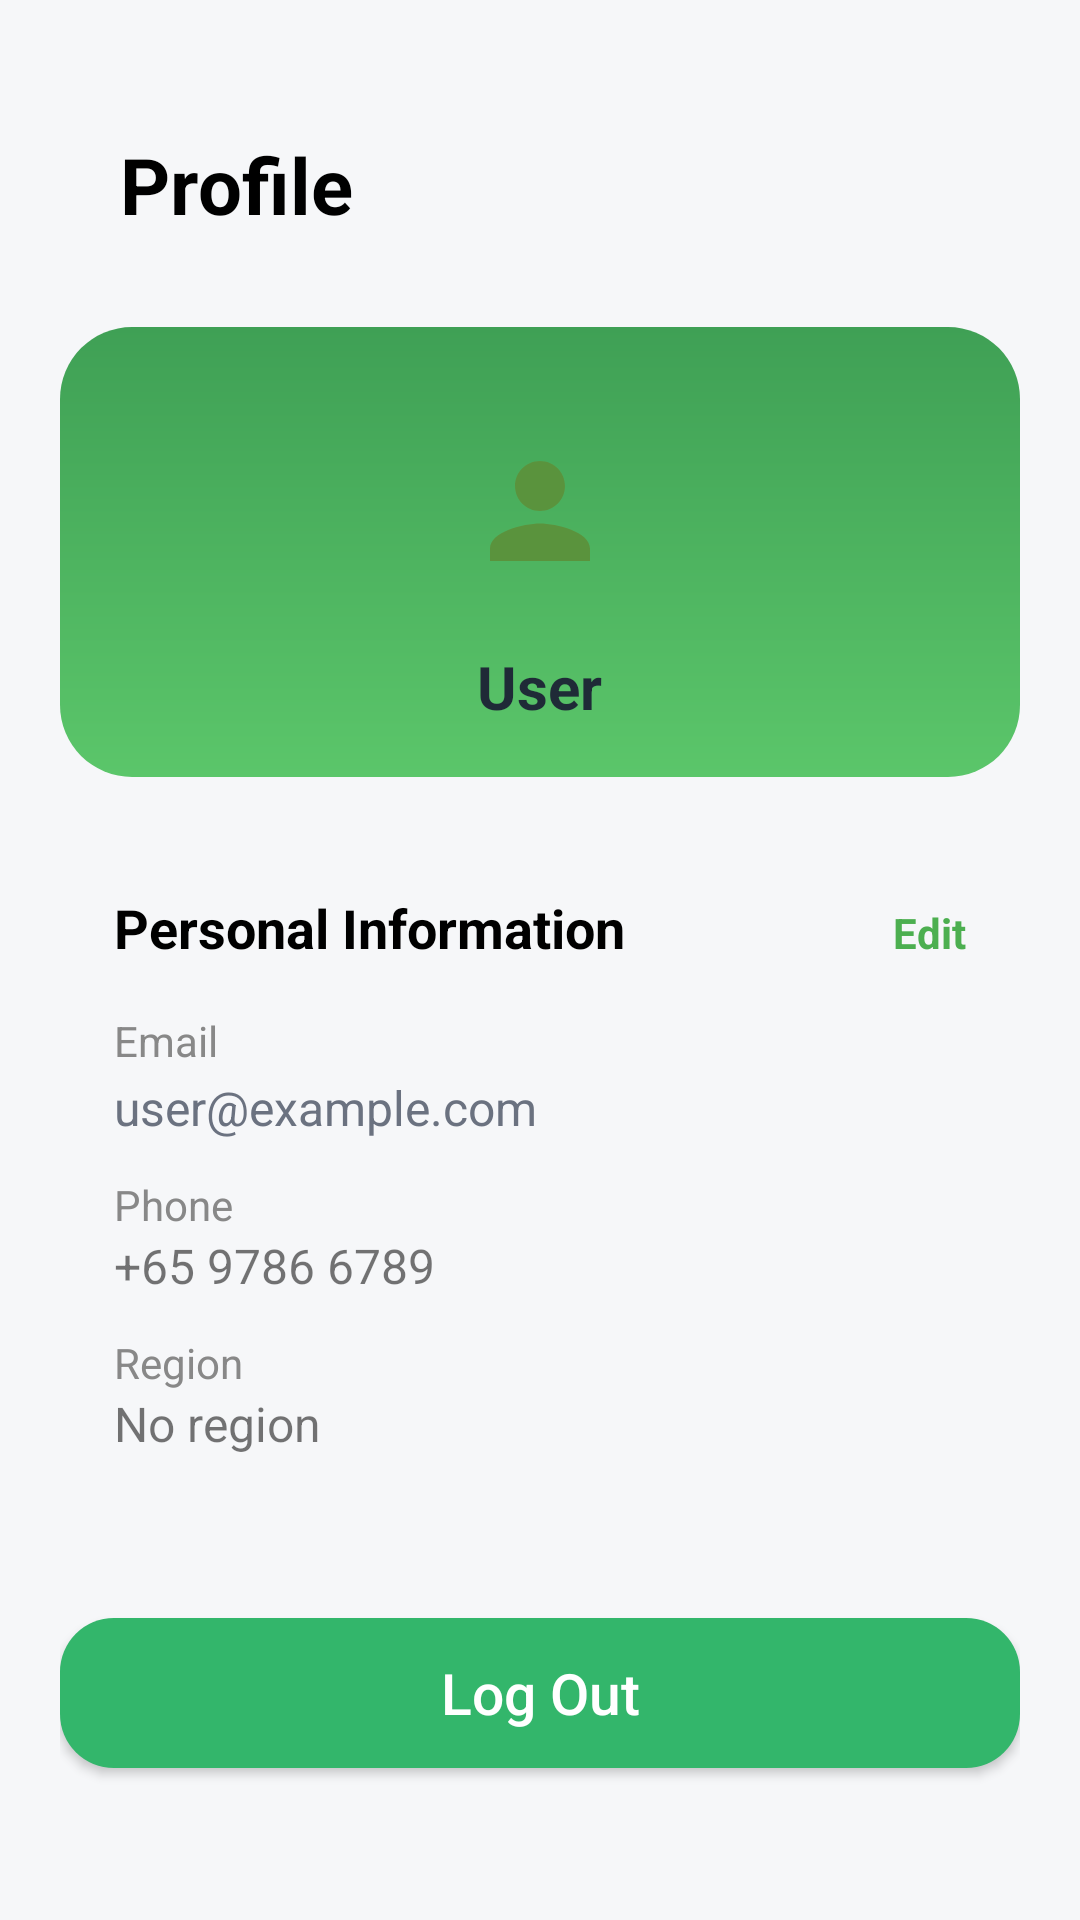

Here is an Android app screen rendered from its layout file. Give the layout XML and the strings, colors and styles it references.
<!-- AndroidManifest.xml: application theme Theme.MobileEwaste -->
<!-- res/layout/fragment_profile.xml -->
<?xml version="1.0" encoding="utf-8"?>
<androidx.constraintlayout.widget.ConstraintLayout xmlns:android="http://schemas.android.com/apk/res/android"
    xmlns:app="http://schemas.android.com/apk/res-auto"
    android:layout_width="match_parent"
    android:layout_height="match_parent"
    android:background="@color/app_background">

    <androidx.core.widget.NestedScrollView
        android:layout_width="0dp"
        android:layout_height="0dp"
        android:fillViewport="true"
        android:paddingStart="20dp"
        android:paddingEnd="20dp"
        android:paddingTop="24dp"
        android:paddingBottom="24dp"
        app:layout_constraintBottom_toBottomOf="parent"
        app:layout_constraintEnd_toEndOf="parent"
        app:layout_constraintStart_toStartOf="parent"
        app:layout_constraintTop_toTopOf="parent">

        <LinearLayout
            android:layout_width="match_parent"
            android:layout_height="wrap_content"
            android:orientation="vertical">

        <LinearLayout
            android:orientation="vertical"
            android:padding="20dp"
            android:layout_width="match_parent"
            android:layout_height="wrap_content">

            
            <TextView
                android:layout_width="wrap_content"
                android:layout_height="wrap_content"
                android:text="@string/profile"
                android:textSize="26sp"
                android:textStyle="bold"
                android:textColor="#000000"
                android:layout_marginBottom="10dp"/>
        </LinearLayout>

            
            <LinearLayout
                android:layout_width="match_parent"
                android:layout_height="150dp"
                android:orientation="vertical"
                android:gravity="center"
                android:background="@drawable/bg_green_card"
                android:layout_marginBottom="20dp">

                <ImageView
                    android:layout_width="90dp"
                    android:layout_height="90dp"
                    android:src="@drawable/ic_person"
                    android:background="@drawable/bg_circle_white"
                    android:padding="20dp"/>

                <TextView
                    android:id="@+id/profileName"
                    android:layout_width="wrap_content"
                    android:layout_height="wrap_content"
                    android:text="@string/name"
                    android:textColor="@color/text_primary"
                    android:textSize="20sp"
                    android:textStyle="bold" />
            </LinearLayout>

            <LinearLayout
                android:background="@drawable/bg_white_card"
                android:padding="18dp"
                android:orientation="vertical"
                android:layout_marginBottom="20dp"
                android:layout_width="match_parent"
                android:layout_height="wrap_content">

                <LinearLayout
                    android:layout_width="match_parent"
                    android:layout_height="wrap_content">

                    <TextView
                        android:layout_width="0dp"
                        android:layout_height="wrap_content"
                        android:layout_weight="1"
                        android:text="@string/personal_info_title"
                        android:textSize="18sp"
                        android:textStyle="bold"
                        android:textColor="#000000"/>

                    <TextView
                        android:id="@+id/btnEdit"
                        android:layout_width="wrap_content"
                        android:layout_height="wrap_content"
                        android:text="@string/btn_edit"
                        android:textColor="#4CAF50"
                        android:textStyle="bold"/>
                </LinearLayout>

                <TextView
                    android:layout_width="wrap_content"
                    android:layout_height="wrap_content"
                    android:text="@string/email"
                    android:textColor="#888888"
                    android:layout_marginTop="16dp"/>

                <TextView
                    android:id="@+id/profileEmail"
                    android:layout_width="wrap_content"
                    android:layout_height="wrap_content"
                    android:layout_marginTop="2dp"
                    android:text="@string/hint_email"
                    android:textColor="@color/text_secondary"
                    android:textSize="16sp" />

                <TextView
                    android:layout_width="wrap_content"
                    android:layout_height="wrap_content"
                    android:text="@string/phone"
                    android:textColor="#888888"
                    android:layout_marginTop="12dp"/>

                <TextView
                    android:id="@+id/tvPhone"
                    android:layout_width="wrap_content"
                    android:layout_height="wrap_content"
                    android:text="@string/hint_phone"
                    android:textSize="16sp"/>

                <TextView
                    android:layout_width="wrap_content"
                    android:layout_height="wrap_content"
                    android:text="@string/region"
                    android:textColor="#888888"
                    android:layout_marginTop="12dp"/>

                <TextView
                    android:id="@+id/tvAddress"
                    android:layout_width="wrap_content"
                    android:layout_height="wrap_content"
                    android:text="@string/hint_region"
                    android:textSize="16sp"/>
            </LinearLayout>

            <Button
                android:id="@+id/buttonProfileLogout"
                android:layout_width="match_parent"
                android:layout_height="50dp"
                android:layout_marginTop="16dp"
                android:background="@drawable/bg_button"
                android:text="@string/btn_logout"
                android:textAllCaps="false"
                android:textColor="@color/white"
                android:textSize="19sp" />


            <TextView
                android:id="@+id/redeemedTitle"
                android:layout_width="wrap_content"
                android:layout_height="wrap_content"
                android:layout_marginTop="22dp"
                android:text="@string/redeem_reward"
                android:textColor="@color/text_primary"
                android:textSize="20sp"
                android:textStyle="bold" />

            <TextView
                android:id="@+id/redeemedLoading"
                android:layout_width="wrap_content"
                android:layout_height="wrap_content"
                android:layout_marginTop="8dp"
                android:text="@string/load_redemptions"
                android:textColor="@color/text_secondary"
                android:textSize="15sp" />

            <TextView
                android:id="@+id/redeemedEmpty"
                android:layout_width="wrap_content"
                android:layout_height="wrap_content"
                android:layout_marginTop="8dp"
                android:text="@string/no_redeem"
                android:textColor="@color/text_secondary"
                android:textSize="15sp"
                android:visibility="gone" />

            <androidx.recyclerview.widget.RecyclerView
                android:id="@+id/redeemedList"
                android:layout_width="match_parent"
                android:layout_height="wrap_content"
                android:layout_marginTop="10dp"
                android:nestedScrollingEnabled="false" />

        </LinearLayout>
    </androidx.core.widget.NestedScrollView>

</androidx.constraintlayout.widget.ConstraintLayout>
<!-- resources referenced by this layout -->
<resources>
  <color name="app_background">#F6F7F9</color>
  <color name="text_primary">#1F2A37</color>
  <color name="text_secondary">#6B7280</color>
  <color name="white">#FFFFFFFF</color>
  <!-- drawable bg_button (drawable) -->
  <?xml version="1.0" encoding="utf-8"?>
  <shape xmlns:android="http://schemas.android.com/apk/res/android" android:shape="rectangle">
      <solid android:color="@color/brand_green_fill" />
      <corners android:radius="18dp" />
  </shape>
  <!-- drawable bg_green_card (drawable) -->
  <?xml version="1.0" encoding="utf-8"?>
  <shape xmlns:android="http://schemas.android.com/apk/res/android">
      <gradient android:startColor="#5BC66A" android:endColor="#3FA055" android:angle="90"/>
      <corners android:radius="24dp"/>
  </shape>
  <!-- drawable ic_person (drawable) -->
  <vector xmlns:android="http://schemas.android.com/apk/res/android" android:height="24dp" android:tint="#5A933D" android:viewportHeight="24" android:viewportWidth="24" android:width="24dp">
  
      <path android:fillColor="@android:color/white" android:pathData="M12,12c2.21,0 4,-1.79 4,-4s-1.79,-4 -4,-4 -4,1.79 -4,4 1.79,4 4,4zM12,14c-2.67,0 -8,1.34 -8,4v2h16v-2c0,-2.66 -5.33,-4 -8,-4z"/>
  
  </vector>
  <string name="btn_edit">Edit</string>
  <string name="btn_logout">Log Out</string>
  <string name="email">Email</string>
  <string name="hint_email">user@example.com</string>
  <string name="hint_phone">+65 9786 6789</string>
  <string name="hint_region">No region</string>
  <string name="load_redemptions">Loading redemptions...</string>
  <string name="name">User</string>
  <string name="no_redeem">No rewards redeemed yet.</string>
  <string name="personal_info_title">Personal Information</string>
  <string name="phone">Phone</string>
  <string name="profile">Profile</string>
  <string name="redeem_reward">Redeem Reward</string>
  <string name="region">Region</string>
  <style name="Theme.MobileEwaste" parent="Base.Theme.MobileEwaste" />
  <color name="brand_green_fill">#33B66B</color>
  <style name="Base.Theme.MobileEwaste" parent="Theme.MaterialComponents.DayNight.NoActionBar">
          <item name="colorPrimary">@color/brand_green</item>
          <item name="colorSecondary">@color/brand_green</item>
      </style>
  <color name="brand_green">#2FAE66</color>
</resources>
